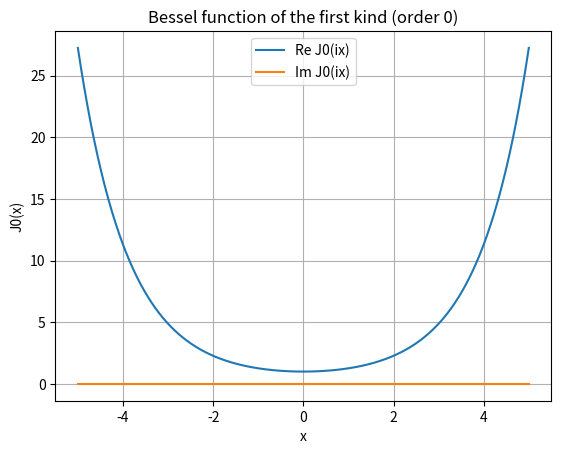

This chart was generated by the following Python code:
from scipy.special import jv
import numpy as np
from scipy.integrate import quad


def demo():
    x = np.linspace(-5, 5, 1000)
    y = jv(0, 1j * x)

    print(jv(0, 0))
    import matplotlib.pyplot as plt
    plt.plot(x, y.real, label='Re J0(ix)')
    plt.plot(x, y.imag, label='Im J0(ix)')
    plt.title('Bessel function of the first kind (order 0)')
    plt.xlabel('x')
    plt.ylabel('J0(x)')
    plt.legend()
    plt.grid()
    plt.show()


def integral():
    g = 1.567j

    def integrand(t):
        return np.exp(1j * g * np.sin(t)) / (2 * np.pi)

    def real_integrand(t):
        return integrand(t).real

    def imag_integrand(t):
        return integrand(t).imag

    res_real, _ = quad(real_integrand, 0, 2 * np.pi)
    res_imag, _ = quad(imag_integrand, 0, 2 * np.pi)
    result = res_real + 1j * res_imag

    print(result - jv(0, g))  # Should be close to zero


if __name__ == "__main__":
    demo()
